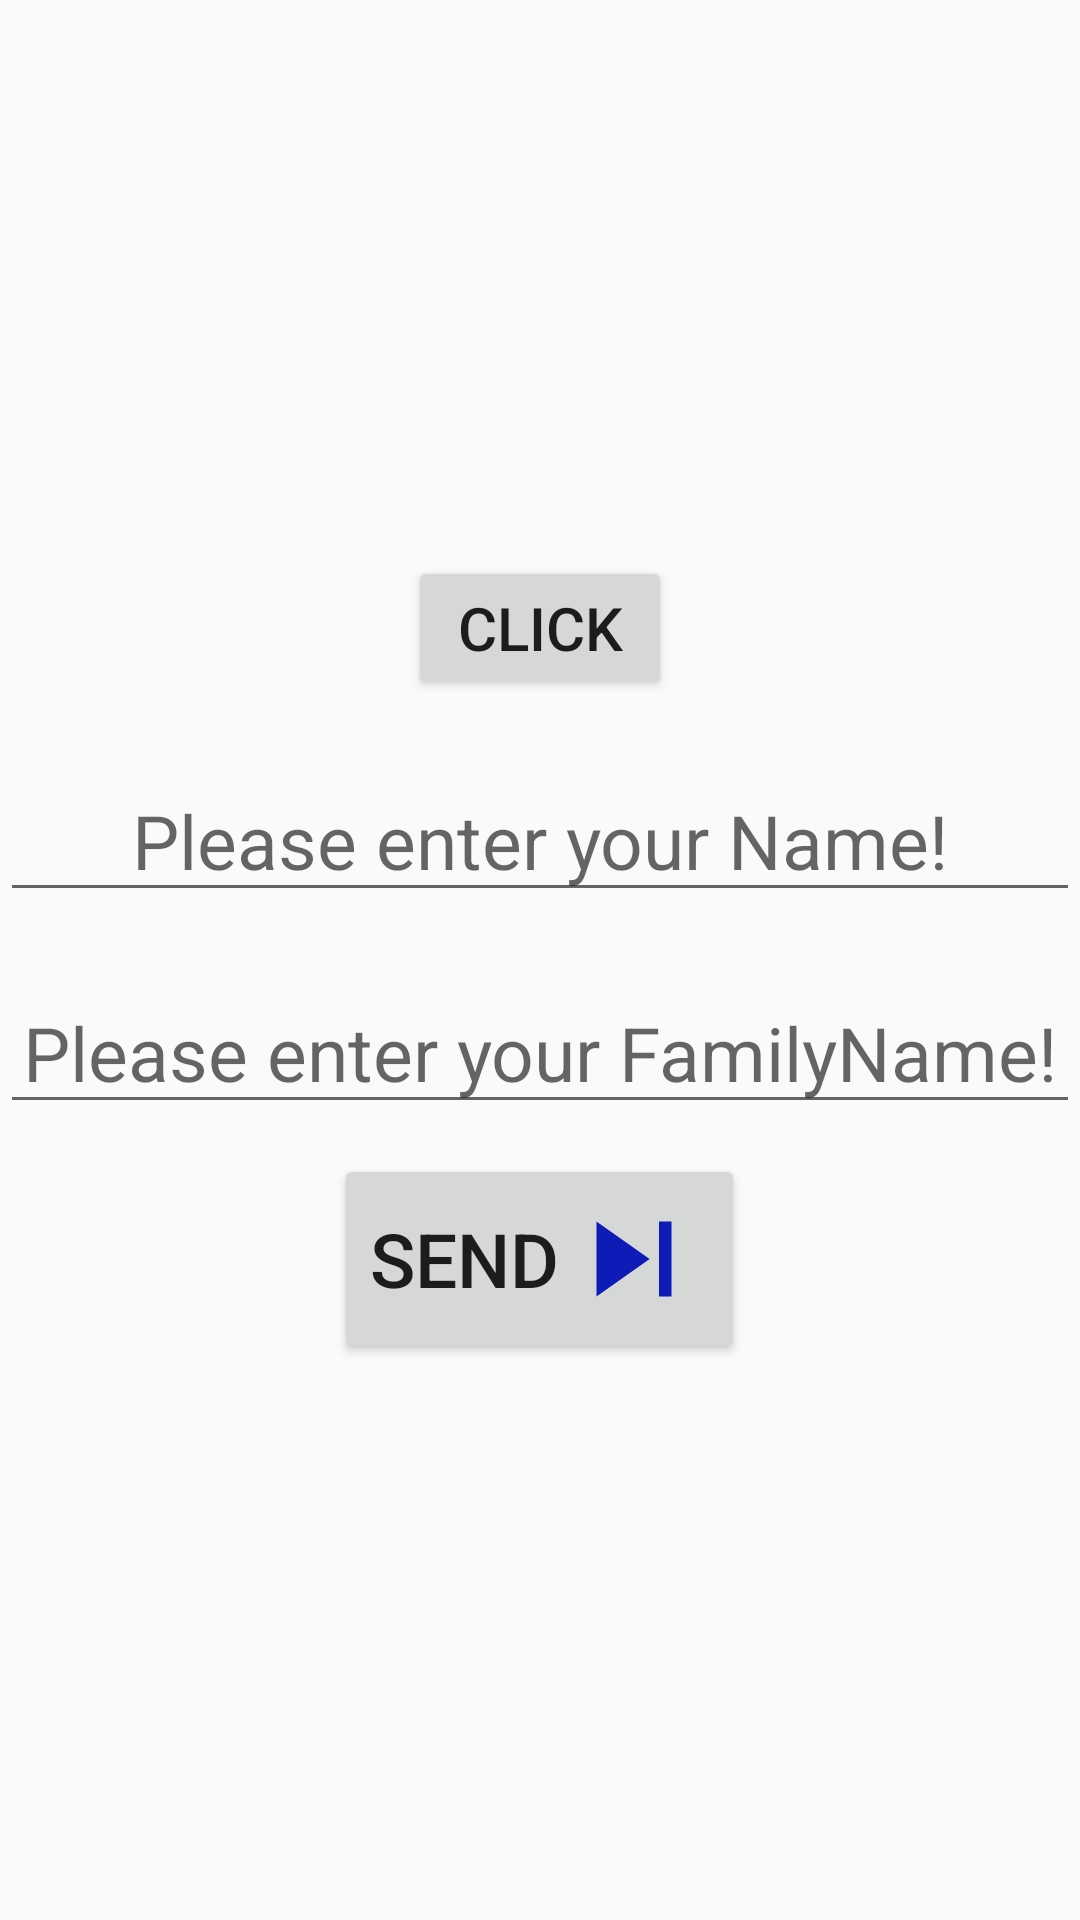

Here is an Android app screen rendered from its layout file. Give the layout XML and the strings, colors and styles it references.
<!-- AndroidManifest.xml: application theme AppTheme -->
<!-- res/layout/activity_intent.xml -->
<?xml version="1.0" encoding="utf-8"?>
<LinearLayout
    xmlns:android="http://schemas.android.com/apk/res/android"
    xmlns:app="http://schemas.android.com/apk/res-auto"
    xmlns:tools="http://schemas.android.com/tools"
    android:layout_width="match_parent"
    android:layout_height="match_parent"
    android:orientation="vertical"
    android:gravity="center"
    tools:context=".IntentActivity">

    <Button
        android:layout_width="wrap_content"
        android:layout_height="wrap_content"
        android:text="Click"
        android:id="@+id/btnNext"/>
    <EditText
        android:layout_width="match_parent"
        android:layout_height="wrap_content"
        android:layout_marginTop="20dp"
        android:hint="Please enter your Name!"
        android:gravity="center"
        android:textSize="25sp"
        android:id="@+id/edtName"/>
    <EditText
        android:layout_width="match_parent"
        android:layout_height="wrap_content"
        android:layout_marginTop="20dp"
        android:hint="Please enter your FamilyName!"
        android:gravity="center"
        android:textSize="25sp"
        android:id="@+id/edtFName"/>
    <Button
        android:layout_width="wrap_content"
        android:layout_height="wrap_content"
        android:layout_marginTop="10dp"
        android:text="Send"
        android:textSize="25sp"
        android:id="@+id/btnSender"
        android:drawableRight="@drawable/next"/>


</LinearLayout>
<!-- resources referenced by this layout -->
<resources>
  <!-- drawable next (drawable) -->
  <vector android:height="50dp" android:tint="#0E1BB7"
      android:viewportHeight="24" android:viewportWidth="24"
      android:width="50dp" xmlns:android="http://schemas.android.com/apk/res/android">
      <path android:fillColor="@android:color/white" android:pathData="M6,18l8.5,-6L6,6v12zM16,6v12h2V6h-2z"/>
  </vector>
  <style name="AppTheme" parent="Theme.AppCompat.Light.NoActionBar">
          
          <item name="colorPrimary">@color/colorPrimary</item>
          <item name="colorPrimaryDark">@color/colorPrimaryDark</item>
          <item name="colorAccent">@color/colorAccent</item>
          <item name="android:textSize">20sp</item>
  
      </style>
  <color name="colorPrimary">#6200EE</color>
  <color name="colorPrimaryDark">#3700B3</color>
  <color name="colorAccent">#03DAC5</color>
</resources>
